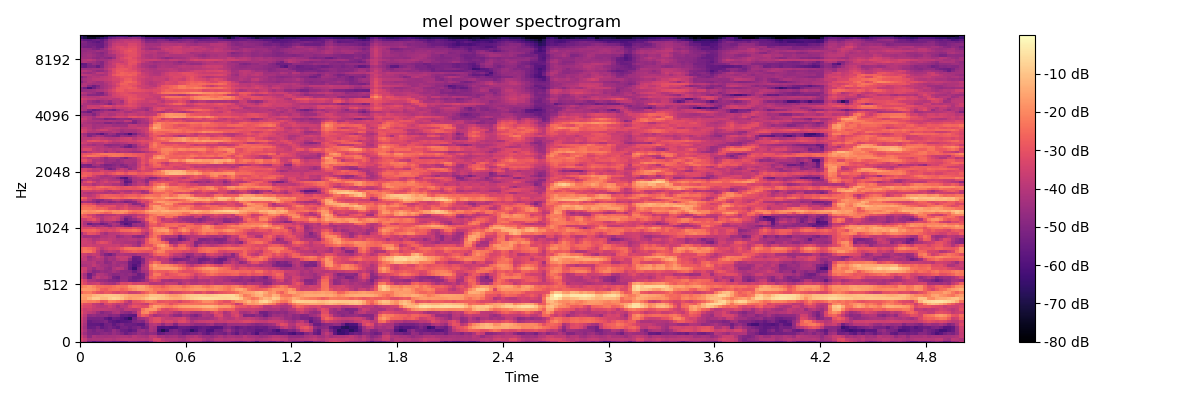

Values plotted in this chart, from the file beside it:
-3.520553970336914062e+01, -4.127412033081054688e+01, -5.273976898193359375e+01, -5.895912170410156250e+01, -5.593367767333984375e+01, -5.513468933105468750e+01, -5.344366455078125000e+01, -5.441860580444335938e+01, -5.706857681274414062e+01, -5.653590393066406250e+01, -5.839129257202148438e+01, -5.762015151977539062e+01, -5.299867630004882812e+01, -5.341375732421875000e+01, -5.503063964843750000e+01, -5.581568145751953125e+01, -5.704450988769531250e+01, -5.045705032348632812e+01, -3.955731964111328125e+01, -3.534281539916992188e+01, -3.642490005493164062e+01, -4.034312438964843750e+01, -4.414685821533203125e+01, -4.673920059204101562e+01
-3.251766204833984375e+01, -3.726388549804687500e+01, -4.259547424316406250e+01, -4.129848480224609375e+01, -4.126256179809570312e+01, -4.166001892089843750e+01, -4.049053192138671875e+01, -4.037403488159179688e+01, -4.157358551025390625e+01, -3.981849670410156250e+01, -3.845009994506835938e+01, -3.831137847900390625e+01, -3.886333847045898438e+01, -3.909174728393554688e+01, -3.983594894409179688e+01, -3.927572250366210938e+01, -4.029421234130859375e+01, -3.819384384155273438e+01, -3.288421249389648438e+01, -3.354444885253906250e+01, -3.861210632324218750e+01, -4.040278244018554688e+01, -4.059490966796875000e+01, -4.014383697509765625e+01
-3.525880432128906250e+01, -4.071055984497070312e+01, -4.794614410400390625e+01, -4.217223739624023438e+01, -4.350775909423828125e+01, -4.334048461914062500e+01, -4.364471435546875000e+01, -4.281256866455078125e+01, -4.290480041503906250e+01, -4.239004898071289062e+01, -4.152646255493164062e+01, -4.130333709716796875e+01, -4.310020065307617188e+01, -3.950766754150390625e+01, -4.165326690673828125e+01, -4.219905853271484375e+01, -4.306709289550781250e+01, -3.799665832519531250e+01, -3.781948852539062500e+01, -4.284032440185546875e+01, -4.265090942382812500e+01, -4.499342727661132812e+01, -4.349794006347656250e+01, -4.310077667236328125e+01
-3.845995712280273438e+01, -4.441365432739257812e+01, -4.999936676025390625e+01, -5.069226074218750000e+01, -5.032393646240234375e+01, -4.855670928955078125e+01, -4.750702667236328125e+01, -4.886366271972656250e+01, -4.533777618408203125e+01, -4.768493270874023438e+01, -5.030775070190429688e+01, -5.466092681884765625e+01, -5.148368072509765625e+01, -4.908531188964843750e+01, -4.549241638183593750e+01, -4.722322082519531250e+01, -4.862831878662109375e+01, -4.625111770629882812e+01, -4.719227600097656250e+01, -5.580754089355468750e+01, -5.484767150878906250e+01, -5.106581878662109375e+01, -5.063686370849609375e+01, -4.949131774902343750e+01
-3.664472961425781250e+01, -4.220948791503906250e+01, -4.989766693115234375e+01, -5.207759094238281250e+01, -4.875627899169921875e+01, -4.962660217285156250e+01, -5.242702102661132812e+01, -5.109568023681640625e+01, -4.593005371093750000e+01, -4.913400268554687500e+01, -5.387996673583984375e+01, -5.490759277343750000e+01, -5.728282165527343750e+01, -5.469747161865234375e+01, -4.684952545166015625e+01, -4.486369323730468750e+01, -4.830057144165039062e+01, -4.208391952514648438e+01, -4.413093566894531250e+01, -6.135138320922851562e+01, -6.877027130126953125e+01, -6.289192581176757812e+01, -5.254195404052734375e+01, -5.050588226318359375e+01
-3.765227508544921875e+01, -4.346259307861328125e+01, -5.507983398437500000e+01, -5.463541030883789062e+01, -5.119996643066406250e+01, -5.627560424804687500e+01, -5.373163223266601562e+01, -5.146741104125976562e+01, -5.421249389648437500e+01, -5.673041152954101562e+01, -5.228128814697265625e+01, -5.208557128906250000e+01, -5.489128112792968750e+01, -5.252574539184570312e+01, -5.017906951904296875e+01, -5.465359497070312500e+01, -5.185295104980468750e+01, -4.134906387329101562e+01, -4.331161499023437500e+01, -5.887008285522460938e+01, -5.987580108642578125e+01, -5.871920013427734375e+01, -6.005805206298828125e+01, -5.932320022583007812e+01
-3.683302307128906250e+01, -4.267293548583984375e+01, -5.652538299560546875e+01, -5.642204284667968750e+01, -5.671086883544921875e+01, -5.853150939941406250e+01, -5.313827514648437500e+01, -5.237884902954101562e+01, -5.711223220825195312e+01, -5.356112670898437500e+01, -5.119357299804687500e+01, -5.467505645751953125e+01, -5.397267532348632812e+01, -5.489355850219726562e+01, -5.682530975341796875e+01, -5.701840209960937500e+01, -4.911557006835937500e+01, -4.080261230468750000e+01, -3.912661361694335938e+01, -4.225928878784179688e+01, -4.761284637451171875e+01, -4.244412994384765625e+01, -4.311140823364257812e+01, -5.037345123291015625e+01
-3.531330108642578125e+01, -4.124981689453125000e+01, -5.535199356079101562e+01, -5.325699615478515625e+01, -5.305369186401367188e+01, -5.235957336425781250e+01, -5.061444854736328125e+01, -5.577609634399414062e+01, -5.794189071655273438e+01, -5.987774276733398438e+01, -5.831856155395507812e+01, -5.800070953369140625e+01, -5.657451629638671875e+01, -5.120053100585937500e+01, -4.881729888916015625e+01, -5.049280929565429688e+01, -4.260482025146484375e+01, -3.443030548095703125e+01, -3.094312667846679688e+01, -3.040052604675292969e+01, -3.585181427001953125e+01, -3.334457778930664062e+01, -3.366352462768554688e+01, -3.661078262329101562e+01
-3.468608856201171875e+01, -4.041143035888671875e+01, -5.172593688964843750e+01, -5.207799530029296875e+01, -5.165675354003906250e+01, -5.107720184326171875e+01, -5.608680725097656250e+01, -5.949858093261718750e+01, -5.424489593505859375e+01, -5.539380645751953125e+01, -5.826713943481445312e+01, -6.207572174072265625e+01, -6.704479980468750000e+01, -5.342311477661132812e+01, -4.515113830566406250e+01, -4.355808639526367188e+01, -4.090207672119140625e+01, -3.454907226562500000e+01, -3.133715438842773438e+01, -3.104367828369140625e+01, -3.553854370117187500e+01, -3.738851928710937500e+01, -3.761118316650390625e+01, -3.646773529052734375e+01
-3.255546569824218750e+01, -3.814044570922851562e+01, -4.726866149902343750e+01, -4.620198440551757812e+01, -4.818885803222656250e+01, -4.770660781860351562e+01, -4.683699798583984375e+01, -4.976076889038085938e+01, -4.822330474853515625e+01, -4.884590911865234375e+01, -5.588829803466796875e+01, -5.525457000732421875e+01, -5.667868804931640625e+01, -5.719277191162109375e+01, -3.439611816406250000e+01, -2.725130462646484375e+01, -2.976034355163574219e+01, -3.749327087402343750e+01, -4.312297821044921875e+01, -4.102111816406250000e+01, -3.961432647705078125e+01, -3.806668090820312500e+01, -4.271556091308593750e+01, -4.716987228393554688e+01
-3.055015182495117188e+01, -3.565986633300781250e+01, -3.818566131591796875e+01, -4.022465515136718750e+01, -4.491542816162109375e+01, -4.943198776245117188e+01, -4.676115417480468750e+01, -4.595951843261718750e+01, -4.175455856323242188e+01, -4.048092651367187500e+01, -4.566826629638671875e+01, -4.763230133056640625e+01, -4.893076705932617188e+01, -4.397930908203125000e+01, -3.317872238159179688e+01, -2.068183135986328125e+01, -1.925847053527832031e+01, -2.634429550170898438e+01, -3.021872329711914062e+01, -3.629725265502929688e+01, -3.508382797241210938e+01, -3.410156631469726562e+01, -3.654950714111328125e+01, -4.026648712158203125e+01
-3.210539245605468750e+01, -3.621601104736328125e+01, -3.498781204223632812e+01, -3.725257110595703125e+01, -3.741357421875000000e+01, -3.751691818237304688e+01, -3.798380279541015625e+01, -3.904711914062500000e+01, -3.976125717163085938e+01, -4.110146331787109375e+01, -4.316094970703125000e+01, -3.837286376953125000e+01, -3.759698486328125000e+01, -3.917121505737304688e+01, -3.629797744750976562e+01, -2.303060722351074219e+01, -1.849421310424804688e+01, -1.740349197387695312e+01, -1.779121780395507812e+01, -2.522556114196777344e+01, -3.162199020385742188e+01, -3.349214172363281250e+01, -3.119170951843261719e+01, -2.917719078063964844e+01
-2.993501091003417969e+01, -3.293367004394531250e+01, -3.313957214355468750e+01, -3.609723281860351562e+01, -3.877421188354492188e+01, -3.944654846191406250e+01, -3.892138671875000000e+01, -3.550759124755859375e+01, -3.828015899658203125e+01, -4.316245269775390625e+01, -3.921918487548828125e+01, -3.920467758178710938e+01, -3.322909545898437500e+01, -2.957294082641601562e+01, -3.077459526062011719e+01, -3.190534400939941406e+01, -3.139094543457031250e+01, -2.084961509704589844e+01, -1.514977264404296875e+01, -1.668852615356445312e+01, -1.906982994079589844e+01, -2.120865249633789062e+01, -2.249158859252929688e+01, -1.931391334533691406e+01
-2.663270759582519531e+01, -3.135846138000488281e+01, -3.182056236267089844e+01, -3.698230743408203125e+01, -3.853057861328125000e+01, -4.219328689575195312e+01, -3.316049575805664062e+01, -3.225664520263671875e+01, -3.593313980102539062e+01, -3.793257522583007812e+01, -3.708321380615234375e+01, -4.130667114257812500e+01, -3.809411621093750000e+01, -3.293771743774414062e+01, -3.322911834716796875e+01, -3.562131118774414062e+01, -3.722311782836914062e+01, -2.873063850402832031e+01, -2.537420654296875000e+01, -2.440177726745605469e+01, -2.404872512817382812e+01, -2.610999107360839844e+01, -3.091821670532226562e+01, -2.744061279296875000e+01
-2.042749023437500000e+01, -2.041815757751464844e+01, -2.197045707702636719e+01, -2.151517677307128906e+01, -2.320514678955078125e+01, -2.963360786437988281e+01, -2.819753265380859375e+01, -2.149781417846679688e+01, -2.242868423461914062e+01, -2.448360824584960938e+01, -2.741265678405761719e+01, -3.453868103027343750e+01, -3.947103118896484375e+01, -3.048164176940917969e+01, -2.958787155151367188e+01, -2.682454872131347656e+01, -2.333626937866210938e+01, -2.244459152221679688e+01, -2.488464546203613281e+01, -3.004326629638671875e+01, -2.983384895324707031e+01, -2.845572853088378906e+01, -2.947679519653320312e+01, -3.077198791503906250e+01
-1.630838775634765625e+01, -1.712221527099609375e+01, -1.280988311767578125e+01, -9.066398620605468750e+00, -9.027967453002929688e+00, -1.164052581787109375e+01, -1.166268157958984375e+01, -8.827795028686523438e+00, -7.307826995849609375e+00, -8.203659057617187500e+00, -1.059626007080078125e+01, -1.441654014587402344e+01, -1.661690521240234375e+01, -1.554635143280029297e+01, -1.475350952148437500e+01, -1.332928276062011719e+01, -1.039403343200683594e+01, -8.028087615966796875e+00, -8.371089935302734375e+00, -9.778150558471679688e+00, -1.042700767517089844e+01, -1.175984191894531250e+01, -1.368275070190429688e+01, -1.442246818542480469e+01
-1.555642127990722656e+01, -1.653551101684570312e+01, -1.573219585418701172e+01, -1.253907203674316406e+01, -1.136455917358398438e+01, -1.116134262084960938e+01, -1.021748352050781250e+01, -9.404438018798828125e+00, -9.733142852783203125e+00, -1.021443367004394531e+01, -1.205125999450683594e+01, -1.396447753906250000e+01, -1.564110755920410156e+01, -1.624766731262207031e+01, -1.635603713989257812e+01, -1.639324378967285156e+01, -1.435233497619628906e+01, -1.050629806518554688e+01, -1.032576751708984375e+01, -1.022235870361328125e+01, -1.116199493408203125e+01, -1.364980697631835938e+01, -1.646427154541015625e+01, -1.659923934936523438e+01
-2.632189369201660156e+01, -2.273179244995117188e+01, -2.207243347167968750e+01, -2.634868240356445312e+01, -2.938629531860351562e+01, -3.133880805969238281e+01, -2.831140899658203125e+01, -2.893641281127929688e+01, -3.179555702209472656e+01, -3.304682922363281250e+01, -3.038249397277832031e+01, -3.125388717651367188e+01, -3.567132568359375000e+01, -3.558913421630859375e+01, -3.398038482666015625e+01, -2.947340393066406250e+01, -2.573964691162109375e+01, -2.177081489562988281e+01, -2.335269165039062500e+01, -3.041517639160156250e+01, -2.951621627807617188e+01, -3.160153007507324219e+01, -3.535578155517578125e+01, -3.352755737304687500e+01
-1.823170852661132812e+01, -1.719874191284179688e+01, -1.772568321228027344e+01, -1.857100677490234375e+01, -2.206634521484375000e+01, -2.689279556274414062e+01, -2.808874702453613281e+01, -2.496265220642089844e+01, -2.345336532592773438e+01, -2.315504455566406250e+01, -2.651711845397949219e+01, -2.462236022949218750e+01, -2.079216384887695312e+01, -1.814045906066894531e+01, -1.578907299041748047e+01, -1.611658477783203125e+01, -1.812313461303710938e+01, -1.963259887695312500e+01, -2.316597557067871094e+01, -2.223760032653808594e+01, -2.377323341369628906e+01, -2.338555908203125000e+01, -2.111778831481933594e+01, -2.049352836608886719e+01
-2.226702117919921875e+01, -2.007046890258789062e+01, -1.799838638305664062e+01, -2.036328697204589844e+01, -2.426134300231933594e+01, -2.464597892761230469e+01, -2.553555107116699219e+01, -2.582292175292968750e+01, -2.417143440246582031e+01, -2.205651855468750000e+01, -2.365151596069335938e+01, -2.303210067749023438e+01, -1.770798873901367188e+01, -1.668254280090332031e+01, -1.501931571960449219e+01, -1.541753864288330078e+01, -1.896868324279785156e+01, -2.306618881225585938e+01, -2.459285926818847656e+01, -2.505121994018554688e+01, -2.773485374450683594e+01, -2.446188735961914062e+01, -2.246577072143554688e+01, -2.182948875427246094e+01
-2.826911544799804688e+01, -3.233914566040039062e+01, -3.677363586425781250e+01, -3.584283447265625000e+01, -3.461386871337890625e+01, -3.938477325439453125e+01, -4.140732955932617188e+01, -4.262075042724609375e+01, -4.346755218505859375e+01, -3.878311538696289062e+01, -3.250842285156250000e+01, -3.314774703979492188e+01, -3.141599273681640625e+01, -3.461200714111328125e+01, -3.350195693969726562e+01, -3.428613281250000000e+01, -3.520208740234375000e+01, -4.030053710937500000e+01, -4.056888961791992188e+01, -3.980356597900390625e+01, -4.054370880126953125e+01, -3.711184692382812500e+01, -3.727962493896484375e+01, -3.766316986083984375e+01
-2.997753143310546875e+01, -3.468572235107421875e+01, -4.178763961791992188e+01, -4.191537475585937500e+01, -4.468370819091796875e+01, -4.526622772216796875e+01, -4.652109146118164062e+01, -4.905014038085937500e+01, -4.996268844604492188e+01, -5.076767730712890625e+01, -4.654595184326171875e+01, -4.600920104980468750e+01, -5.149885559082031250e+01, -5.312135314941406250e+01, -5.145464324951171875e+01, -4.838019943237304688e+01, -4.306822204589843750e+01, -3.482505798339843750e+01, -3.185830688476562500e+01, -3.464924240112304688e+01, -4.271171569824218750e+01, -4.277757644653320312e+01, -4.463507461547851562e+01, -4.267618560791015625e+01
-3.624967193603515625e+01, -4.245626831054687500e+01, -5.334490585327148438e+01, -4.229558563232421875e+01, -3.781200790405273438e+01, -4.116100311279296875e+01, -4.025200271606445312e+01, -4.464316558837890625e+01, -5.225098419189453125e+01, -5.430315780639648438e+01, -4.744543838500976562e+01, -4.689283752441406250e+01, -5.009191131591796875e+01, -5.410081481933593750e+01, -5.404703903198242188e+01, -5.273244476318359375e+01, -4.028902816772460938e+01, -2.757889938354492188e+01, -2.561256790161132812e+01, -2.855649566650390625e+01, -2.964159965515136719e+01, -2.898358154296875000e+01, -3.024787139892578125e+01, -3.116995811462402344e+01
-3.740711975097656250e+01, -4.339897155761718750e+01, -5.453471374511718750e+01, -4.720621490478515625e+01, -4.036450958251953125e+01, -4.120343780517578125e+01, -4.343452072143554688e+01, -4.631730651855468750e+01, -4.857913208007812500e+01, -4.799754333496093750e+01, -4.694697952270507812e+01, -4.792316818237304688e+01, -4.652669525146484375e+01, -4.934748458862304688e+01, -5.453043746948242188e+01, -5.186450195312500000e+01, -4.346650695800781250e+01, -3.056387138366699219e+01, -2.228587150573730469e+01, -2.261252593994140625e+01, -2.817536544799804688e+01, -3.219054031372070312e+01, -2.915954208374023438e+01, -2.824030685424804688e+01
-3.301693725585937500e+01, -3.672589874267578125e+01, -4.393174743652343750e+01, -4.926665115356445312e+01, -4.754782104492187500e+01, -4.505932998657226562e+01, -4.678601074218750000e+01, -4.584165191650390625e+01, -4.277597427368164062e+01, -4.478859329223632812e+01, -4.797559356689453125e+01, -4.809656143188476562e+01, -4.902005767822265625e+01, -5.417136383056640625e+01, -4.977753448486328125e+01, -4.370787048339843750e+01, -4.160811614990234375e+01, -3.076654243469238281e+01, -2.602719306945800781e+01, -2.779070091247558594e+01, -2.811101531982421875e+01, -2.849397659301757812e+01, -2.588194084167480469e+01, -2.436872863769531250e+01
-3.492748641967773438e+01, -3.514260864257812500e+01, -4.182915496826171875e+01, -4.578356170654296875e+01, -4.111880874633789062e+01, -4.208903503417968750e+01, -4.559361267089843750e+01, -4.724427795410156250e+01, -4.181601715087890625e+01, -3.902914047241210938e+01, -3.984455871582031250e+01, -4.502734756469726562e+01, -5.517269897460937500e+01, -6.355707550048828125e+01, -5.099362564086914062e+01, -4.117799758911132812e+01, -3.888947677612304688e+01, -2.354846191406250000e+01, -1.764948654174804688e+01, -1.722098541259765625e+01, -1.653240203857421875e+01, -1.618177604675292969e+01, -1.610403060913085938e+01, -1.707988548278808594e+01
-4.279914855957031250e+01, -4.236073684692382812e+01, -4.101992797851562500e+01, -3.772250366210937500e+01, -4.088079071044921875e+01, -4.312816238403320312e+01, -4.376969909667968750e+01, -4.565626144409179688e+01, -4.341394042968750000e+01, -4.469234085083007812e+01, -4.262440872192382812e+01, -4.417675018310546875e+01, -5.429959869384765625e+01, -5.939622497558593750e+01, -5.544286346435546875e+01, -4.351763153076171875e+01, -3.755089187622070312e+01, -2.151959037780761719e+01, -1.588535976409912109e+01, -1.915757369995117188e+01, -1.984880256652832031e+01, -1.904431915283203125e+01, -2.139429855346679688e+01, -2.409485244750976562e+01
-4.042798233032226562e+01, -4.033784484863281250e+01, -4.033705902099609375e+01, -3.876813888549804688e+01, -4.370374298095703125e+01, -4.263368606567382812e+01, -4.801850891113281250e+01, -4.660794448852539062e+01, -4.230374908447265625e+01, -4.441895675659179688e+01, -4.476312255859375000e+01, -4.538404083251953125e+01, -5.415969085693359375e+01, -5.663687896728515625e+01, -5.765773391723632812e+01, -4.846157073974609375e+01, -3.843809509277343750e+01, -2.985317802429199219e+01, -2.397585868835449219e+01, -2.644473266601562500e+01, -3.737700653076171875e+01, -3.757336807250976562e+01, -4.174987030029296875e+01, -4.420884704589843750e+01
-3.772162246704101562e+01, -3.724230957031250000e+01, -4.284799575805664062e+01, -4.065258789062500000e+01, -3.957893753051757812e+01, -4.112681198120117188e+01, -4.685172271728515625e+01, -4.305780410766601562e+01, -4.413900375366210938e+01, -3.955689620971679688e+01, -3.712901306152343750e+01, -3.813062667846679688e+01, -4.679064559936523438e+01, -5.637044143676757812e+01, -5.486836624145507812e+01, -4.984083938598632812e+01, -3.920964050292968750e+01, -3.470136642456054688e+01, -3.477614593505859375e+01, -3.894783782958984375e+01, -3.713849639892578125e+01, -3.858755874633789062e+01, -4.535794448852539062e+01, -5.176381683349609375e+01
-3.476619720458984375e+01, -3.804899597167968750e+01, -4.475480651855468750e+01, -4.140424346923828125e+01, -3.596416091918945312e+01, -3.922073745727539062e+01, -4.591348266601562500e+01, -4.341307067871093750e+01, -4.333015441894531250e+01, -3.674921417236328125e+01, -3.703293609619140625e+01, -3.607059097290039062e+01, -4.006499099731445312e+01, -5.480776977539062500e+01, -5.414306640625000000e+01, -4.268555831909179688e+01, -3.929956054687500000e+01, -4.112049484252929688e+01, -3.560108947753906250e+01, -3.821306610107421875e+01, -3.430090713500976562e+01, -3.275053405761718750e+01, -3.885843276977539062e+01, -4.341827774047851562e+01
-3.474700164794921875e+01, -3.582130050659179688e+01, -3.844786071777343750e+01, -3.670598602294921875e+01, -3.814557647705078125e+01, -4.494344711303710938e+01, -5.076307678222656250e+01, -5.360916137695312500e+01, -4.798869323730468750e+01, -4.168521118164062500e+01, -4.079543685913085938e+01, -4.189233016967773438e+01, -4.276623535156250000e+01, -4.392367935180664062e+01, -4.151097106933593750e+01, -4.162228775024414062e+01, -4.101289749145507812e+01, -3.548637771606445312e+01, -2.851741790771484375e+01, -2.540460014343261719e+01, -2.578508567810058594e+01, -2.772198677062988281e+01, -3.339303588867187500e+01, -3.777049636840820312e+01
-2.576710319519042969e+01, -2.275429916381835938e+01, -2.314716148376464844e+01, -2.783581733703613281e+01, -3.742131423950195312e+01, -4.402502441406250000e+01, -4.090966796875000000e+01, -3.771450805664062500e+01, -3.923232650756835938e+01, -4.089061355590820312e+01, -3.329859542846679688e+01, -3.064761924743652344e+01, -2.925767135620117188e+01, -2.737092590332031250e+01, -2.852848625183105469e+01, -2.985523414611816406e+01, -3.051849365234375000e+01, -3.007815742492675781e+01, -2.436733818054199219e+01, -2.055015945434570312e+01, -2.131794357299804688e+01, -2.774181556701660156e+01, -2.990528678894042969e+01, -2.953409194946289062e+01
-2.582117843627929688e+01, -2.396813964843750000e+01, -2.556888580322265625e+01, -2.768519210815429688e+01, -3.360414886474609375e+01, -3.850032043457031250e+01, -3.502666854858398438e+01, -3.250363159179687500e+01, -3.316874694824218750e+01, -3.187012863159179688e+01, -2.798028945922851562e+01, -2.391011428833007812e+01, -2.289241218566894531e+01, -2.339000892639160156e+01, -2.421129798889160156e+01, -2.351443481445312500e+01, -2.222496414184570312e+01, -2.498963356018066406e+01, -2.964547729492187500e+01, -2.354788970947265625e+01, -1.921813201904296875e+01, -2.074298095703125000e+01, -2.226996612548828125e+01, -2.648671722412109375e+01
-3.489553451538085938e+01, -3.598610687255859375e+01, -3.526076507568359375e+01, -3.675012207031250000e+01, -3.611917877197265625e+01, -3.654285049438476562e+01, -3.586915588378906250e+01, -3.573792266845703125e+01, -3.639117431640625000e+01, -3.581794357299804688e+01, -3.867309570312500000e+01, -3.581319046020507812e+01, -3.700049591064453125e+01, -4.094878387451171875e+01, -4.449715423583984375e+01, -3.415914916992187500e+01, -2.961858177185058594e+01, -3.032759475708007812e+01, -2.432637405395507812e+01, -1.794348907470703125e+01, -1.555719566345214844e+01, -1.968921661376953125e+01, -3.027991485595703125e+01, -3.774993896484375000e+01
-3.500722503662109375e+01, -3.537888336181640625e+01, -3.654826354980468750e+01, -3.936950683593750000e+01, -3.324594879150390625e+01, -3.059139823913574219e+01, -3.180924797058105469e+01, -3.552036285400390625e+01, -3.989642715454101562e+01, -3.911361312866210938e+01, -4.056253051757812500e+01, -4.165080642700195312e+01, -4.147304916381835938e+01, -4.226816558837890625e+01, -4.620958328247070312e+01, -4.067720031738281250e+01, -2.929265213012695312e+01, -2.356148529052734375e+01, -2.184947967529296875e+01, -2.235225677490234375e+01, -2.500103378295898438e+01, -2.979998397827148438e+01, -4.653781127929687500e+01, -4.482252120971679688e+01
-3.631594085693359375e+01, -3.581993103027343750e+01, -3.763804626464843750e+01, -4.184132766723632812e+01, -4.022204208374023438e+01, -3.811140823364257812e+01, -3.869057846069335938e+01, -3.747665405273437500e+01, -3.856572723388671875e+01, -4.065989303588867188e+01, -4.005693817138671875e+01, -4.039227676391601562e+01, -3.914036178588867188e+01, -3.946060943603515625e+01, -4.209169387817382812e+01, -3.967472076416015625e+01, -3.036371994018554688e+01, -2.205733108520507812e+01, -2.078561210632324219e+01, -2.583161926269531250e+01, -4.047714614868164062e+01, -4.549486541748046875e+01, -4.862084579467773438e+01, -4.849723052978515625e+01
-4.032737731933593750e+01, -4.361208724975585938e+01, -4.328225708007812500e+01, -4.404883575439453125e+01, -4.467603683471679688e+01, -4.072413635253906250e+01, -4.078411483764648438e+01, -3.889157104492187500e+01, -3.901570510864257812e+01, -4.566532897949218750e+01, -4.370024490356445312e+01, -4.090953445434570312e+01, -4.083805847167968750e+01, -4.675772857666015625e+01, -4.860456848144531250e+01, -4.682403564453125000e+01, -3.850136566162109375e+01, -2.768802070617675781e+01, -2.330304527282714844e+01, -3.000060272216796875e+01, -3.870072937011718750e+01, -4.173947906494140625e+01, -4.061681365966796875e+01, -4.184401702880859375e+01
-4.295551300048828125e+01, -3.455414581298828125e+01, -2.988808059692382812e+01, -3.058484649658203125e+01, -3.327510833740234375e+01, -4.056108093261718750e+01, -4.359205627441406250e+01, -3.933437728881835938e+01, -3.906676864624023438e+01, -3.825764846801757812e+01, -3.514013671875000000e+01, -3.380410766601562500e+01, -3.309665298461914062e+01, -3.155515861511230469e+01, -3.225371932983398438e+01, -3.754037094116210938e+01, -4.141688919067382812e+01, -2.978812789916992188e+01, -2.312973594665527344e+01, -2.197536849975585938e+01, -2.398663330078125000e+01, -2.178777503967285156e+01, -2.403857040405273438e+01, -2.970679092407226562e+01
-2.945187759399414062e+01, -2.706693649291992188e+01, -2.625363159179687500e+01, -2.538143920898437500e+01, -2.805056381225585938e+01, -3.163248443603515625e+01, -3.337654495239257812e+01, -3.137207412719726562e+01, -3.250355529785156250e+01, -2.998794937133789062e+01, -2.561371994018554688e+01, -2.508646583557128906e+01, -2.474026489257812500e+01, -2.322865486145019531e+01, -2.527430725097656250e+01, -3.265438842773437500e+01, -3.466433334350585938e+01, -2.867650222778320312e+01, -2.062298965454101562e+01, -1.750031661987304688e+01, -1.626134490966796875e+01, -1.584992218017578125e+01, -2.292961120605468750e+01, -2.659116744995117188e+01
-3.221687698364257812e+01, -3.270128631591796875e+01, -3.199560928344726562e+01, -3.107357406616210938e+01, -3.460794830322265625e+01, -3.423148345947265625e+01, -3.299909973144531250e+01, -3.639247894287109375e+01, -3.497214126586914062e+01, -3.148579406738281250e+01, -3.128326606750488281e+01, -3.252592468261718750e+01, -3.304182434082031250e+01, -3.050614166259765625e+01, -3.337282562255859375e+01, -3.780513000488281250e+01, -3.623748779296875000e+01, -2.551118087768554688e+01, -1.987853622436523438e+01, -2.075910568237304688e+01, -1.884470367431640625e+01, -2.158933448791503906e+01, -3.098030853271484375e+01, -3.223966979980468750e+01
-3.536280822753906250e+01, -3.952696228027343750e+01, -4.180918884277343750e+01, -4.683917236328125000e+01, -4.363233947753906250e+01, -4.245964050292968750e+01, -4.606147384643554688e+01, -4.882641220092773438e+01, -4.206446838378906250e+01, -4.518177795410156250e+01, -4.636377716064453125e+01, -5.085791015625000000e+01, -5.368445587158203125e+01, -4.636524200439453125e+01, -4.421031951904296875e+01, -4.648891830444335938e+01, -3.766231155395507812e+01, -2.979693412780761719e+01, -2.886845588684082031e+01, -3.069016647338867188e+01, -2.846793365478515625e+01, -2.428266525268554688e+01, -2.473013496398925781e+01, -2.404563140869140625e+01
-3.628151702880859375e+01, -4.221099853515625000e+01, -5.503386688232421875e+01, -5.024980926513671875e+01, -5.023982238769531250e+01, -5.414520263671875000e+01, -5.143314743041992188e+01, -4.514678955078125000e+01, -4.098538589477539062e+01, -4.268196487426757812e+01, -5.302664947509765625e+01, -5.999232482910156250e+01, -5.565093231201171875e+01, -4.591035461425781250e+01, -4.405820465087890625e+01, -4.536020278930664062e+01, -3.736505126953125000e+01, -2.766692543029785156e+01, -2.673879814147949219e+01, -3.166447639465332031e+01, -2.791510581970214844e+01, -2.528825759887695312e+01, -2.549037170410156250e+01, -2.554858398437500000e+01
-3.548473739624023438e+01, -4.115982055664062500e+01, -4.165234756469726562e+01, -3.751381683349609375e+01, -3.883026504516601562e+01, -4.618197631835937500e+01, -4.335377120971679688e+01, -4.144804382324218750e+01, -4.498852920532226562e+01, -4.957137680053710938e+01, -5.543139648437500000e+01, -5.536676025390625000e+01, -5.455666351318359375e+01, -5.443204116821289062e+01, -5.213771820068359375e+01, -4.292424774169921875e+01, -3.598914718627929688e+01, -2.449412155151367188e+01, -2.175244331359863281e+01, -2.917463684082031250e+01, -3.460073089599609375e+01, -3.645015335083007812e+01, -3.772291183471679688e+01, -3.530760192871093750e+01
-3.564295196533203125e+01, -3.584165573120117188e+01, -3.163614273071289062e+01, -2.984048843383789062e+01, -3.474288558959960938e+01, -4.142914199829101562e+01, -3.687126541137695312e+01, -3.532574844360351562e+01, -3.400890731811523438e+01, -3.744821548461914062e+01, -4.439900970458984375e+01, -5.537077331542968750e+01, -4.914781188964843750e+01, -4.621609497070312500e+01, -4.130531311035156250e+01, -3.796375274658203125e+01, -2.678408241271972656e+01, -2.192274093627929688e+01, -2.472300338745117188e+01, -3.029504585266113281e+01, -3.849360275268554688e+01, -3.555342102050781250e+01, -3.519978332519531250e+01, -3.910430526733398438e+01
-2.885507392883300781e+01, -2.710994529724121094e+01, -2.875067138671875000e+01, -3.474726867675781250e+01, -3.803313446044921875e+01, -4.049870300292968750e+01, -3.714311599731445312e+01, -3.623490524291992188e+01, -3.360226821899414062e+01, -3.530488967895507812e+01, -4.146534347534179688e+01, -4.790940856933593750e+01, -4.704651260375976562e+01, -3.938997650146484375e+01, -3.265134048461914062e+01, -3.475207519531250000e+01, -3.030147743225097656e+01, -2.254026412963867188e+01, -2.483698463439941406e+01, -3.143360137939453125e+01, -3.099024200439453125e+01, -2.431811714172363281e+01, -2.433442306518554688e+01, -3.036423683166503906e+01
-2.599713897705078125e+01, -2.876148986816406250e+01, -3.328516387939453125e+01, -3.634323120117187500e+01, -4.151883697509765625e+01, -4.359991073608398438e+01, -4.000433349609375000e+01, -4.011124420166015625e+01, -3.953176879882812500e+01, -3.615259552001953125e+01, -3.850827789306640625e+01, -3.962998199462890625e+01, -4.158055877685546875e+01, -4.061915206909179688e+01, -3.732811737060546875e+01, -3.741427230834960938e+01, -3.128809738159179688e+01, -2.506061172485351562e+01, -2.301518630981445312e+01, -2.004026412963867188e+01, -2.035880470275878906e+01, -2.257795333862304688e+01, -2.176587104797363281e+01, -2.070125198364257812e+01
-1.824517822265625000e+01, -2.078669357299804688e+01, -2.153288650512695312e+01, -2.124511528015136719e+01, -2.239532661437988281e+01, -2.482113456726074219e+01, -2.755343437194824219e+01, -2.595760917663574219e+01, -2.119413757324218750e+01, -2.046312904357910156e+01, -1.922165870666503906e+01, -2.236710357666015625e+01, -2.656171607971191406e+01, -2.829432106018066406e+01, -2.585039138793945312e+01, -2.412796783447265625e+01, -2.070356178283691406e+01, -1.866637420654296875e+01, -1.818315696716308594e+01, -1.812504196166992188e+01, -1.657860946655273438e+01, -1.734926986694335938e+01, -1.801029205322265625e+01, -1.855403518676757812e+01
-1.850465011596679688e+01, -1.747318458557128906e+01, -1.929673385620117188e+01, -1.848491859436035156e+01, -1.670155715942382812e+01, -1.651567077636718750e+01, -1.887702178955078125e+01, -2.060767745971679688e+01, -1.832983016967773438e+01, -1.921331405639648438e+01, -1.747726058959960938e+01, -1.771857452392578125e+01, -2.169719505310058594e+01, -2.357694435119628906e+01, -2.352325820922851562e+01, -2.249920654296875000e+01, -1.742606544494628906e+01, -1.387546920776367188e+01, -1.397576141357421875e+01, -1.572010135650634766e+01, -1.340596008300781250e+01, -1.266554069519042969e+01, -1.453892135620117188e+01, -1.483769989013671875e+01
-2.426281738281250000e+01, -2.334713363647460938e+01, -2.317195510864257812e+01, -2.517785835266113281e+01, -2.733972930908203125e+01, -2.598865509033203125e+01, -2.766323089599609375e+01, -3.189509963989257812e+01, -3.250689697265625000e+01, -3.547388458251953125e+01, -3.252595138549804688e+01, -3.028915214538574219e+01, -3.409204864501953125e+01, -3.479135131835937500e+01, -3.401798248291015625e+01, -3.564160156250000000e+01, -2.941260910034179688e+01, -2.357267379760742188e+01, -1.724879074096679688e+01, -1.534087276458740234e+01, -1.666541290283203125e+01, -1.948254394531250000e+01, -2.338090896606445312e+01, -2.323146438598632812e+01
-2.590764045715332031e+01, -2.478912734985351562e+01, -2.613318252563476562e+01, -2.546886062622070312e+01, -3.066280364990234375e+01, -3.236090087890625000e+01, -3.037115097045898438e+01, -3.061433410644531250e+01, -3.052963829040527344e+01, -3.555874252319335938e+01, -3.495240783691406250e+01, -3.161692810058593750e+01, -3.708222961425781250e+01, -3.816629409790039062e+01, -3.986335754394531250e+01, -4.595511627197265625e+01, -3.542971038818359375e+01, -2.217780303955078125e+01, -1.647360801696777344e+01, -1.717428588867187500e+01, -2.193994140625000000e+01, -2.244134902954101562e+01, -2.264031600952148438e+01, -2.662487220764160156e+01
-3.136731529235839844e+01, -2.956520080566406250e+01, -3.085364723205566406e+01, -3.482582473754882812e+01, -4.116636276245117188e+01, -3.799830245971679688e+01, -3.912774276733398438e+01, -4.004869842529296875e+01, -3.909262847900390625e+01, -3.859401702880859375e+01, -3.892023849487304688e+01, -3.651291656494140625e+01, -4.161784362792968750e+01, -4.906848144531250000e+01, -4.735587310791015625e+01, -4.166556549072265625e+01, -3.404891204833984375e+01, -2.531059074401855469e+01, -2.515567016601562500e+01, -2.583289337158203125e+01, -2.167086791992187500e+01, -1.713261795043945312e+01, -1.847188949584960938e+01, -2.598427963256835938e+01
-4.556597900390625000e+01, -4.278445816040039062e+01, -4.455432891845703125e+01, -4.657781219482421875e+01, -5.161576843261718750e+01, -4.653574752807617188e+01, -4.608986663818359375e+01, -4.994404220581054688e+01, -4.817611694335937500e+01, -4.501404953002929688e+01, -4.732114410400390625e+01, -5.157238006591796875e+01, -4.974948120117187500e+01, -4.800738143920898438e+01, -3.989472961425781250e+01, -3.266447448730468750e+01, -3.503689193725585938e+01, -2.889541244506835938e+01, -1.941963958740234375e+01, -1.635722732543945312e+01, -1.660002899169921875e+01, -1.893191528320312500e+01, -1.995177459716796875e+01, -1.966352081298828125e+01
-3.149680709838867188e+01, -3.327951431274414062e+01, -3.804212951660156250e+01, -4.486179351806640625e+01, -4.809497070312500000e+01, -4.822734832763671875e+01, -4.322047424316406250e+01, -4.289541625976562500e+01, -3.762546539306640625e+01, -3.633666229248046875e+01, -3.949051666259765625e+01, -4.259110260009765625e+01, -4.315278625488281250e+01, -3.866693496704101562e+01, -3.436695098876953125e+01, -3.141485404968261719e+01, -2.996824836730957031e+01, -2.600690078735351562e+01, -2.221075439453125000e+01, -2.201228332519531250e+01, -2.172249984741210938e+01, -2.384300994873046875e+01, -2.653175354003906250e+01, -2.779470443725585938e+01
-2.502016448974609375e+01, -2.785383605957031250e+01, -3.509651184082031250e+01, -3.546013259887695312e+01, -3.122532844543457031e+01, -2.726473236083984375e+01, -2.600912475585937500e+01, -2.485509872436523438e+01, -2.354081916809082031e+01, -2.468316841125488281e+01, -2.658784484863281250e+01, -2.481612205505371094e+01, -2.288173294067382812e+01, -2.231132507324218750e+01, -2.425968170166015625e+01, -2.179042243957519531e+01, -1.847916793823242188e+01, -1.796407699584960938e+01, -1.940763473510742188e+01, -2.074619293212890625e+01, -1.834649276733398438e+01, -1.460896110534667969e+01, -1.575943374633789062e+01, -1.661805725097656250e+01
-3.839195251464843750e+01, -3.777844619750976562e+01, -3.909959030151367188e+01, -3.709043121337890625e+01, -3.277436828613281250e+01, -2.826980781555175781e+01, -2.628172302246093750e+01, -2.730489730834960938e+01, -2.777852249145507812e+01, -2.839635467529296875e+01, -3.041162490844726562e+01, -2.806093406677246094e+01, -2.661737060546875000e+01, -2.669205665588378906e+01, -2.896450233459472656e+01, -2.626502609252929688e+01, -2.396447753906250000e+01, -2.284480094909667969e+01, -2.406439590454101562e+01, -2.475304985046386719e+01, -2.080995368957519531e+01, -2.102041816711425781e+01, -2.546344184875488281e+01, -2.257060623168945312e+01
-3.697619247436523438e+01, -4.052614593505859375e+01, -4.195341110229492188e+01, -4.044045257568359375e+01, -3.948199462890625000e+01, -4.028718185424804688e+01, -4.129929351806640625e+01, -3.984197235107421875e+01, -4.238011550903320312e+01, -4.024608993530273438e+01, -3.506271362304687500e+01, -3.885671234130859375e+01, -3.901493453979492188e+01, -3.468502044677734375e+01, -3.644334030151367188e+01, -4.216124725341796875e+01, -4.218478393554687500e+01, -3.352670669555664062e+01, -2.739578628540039062e+01, -2.690150070190429688e+01, -2.651904106140136719e+01, -2.325447845458984375e+01, -2.588710212707519531e+01, -3.092142105102539062e+01
-3.768475341796875000e+01, -3.495073318481445312e+01, -3.490346908569335938e+01, -3.660638046264648438e+01, -3.496353530883789062e+01, -3.513693618774414062e+01, -3.915459442138671875e+01, -4.225913238525390625e+01, -3.873226165771484375e+01, -3.828490829467773438e+01, -3.997157287597656250e+01, -4.126538467407226562e+01, -4.239614105224609375e+01, -3.892272186279296875e+01, -3.959487152099609375e+01, -4.401459121704101562e+01, -3.948391723632812500e+01, -2.735780143737792969e+01, -2.162234115600585938e+01, -2.026688766479492188e+01, -2.155183410644531250e+01, -2.523227500915527344e+01, -2.625234413146972656e+01, -2.332970428466796875e+01
-2.555568122863769531e+01, -2.543228530883789062e+01, -2.635015296936035156e+01, -2.923516273498535156e+01, -2.753605651855468750e+01, -2.906307601928710938e+01, -3.128022766113281250e+01, -2.886414527893066406e+01, -2.720039939880371094e+01, -2.888866996765136719e+01, -3.112957763671875000e+01, -3.034779167175292969e+01, -2.971781539916992188e+01, -3.030552101135253906e+01, -2.927223396301269531e+01, -2.720329666137695312e+01, -2.697198295593261719e+01, -2.445941543579101562e+01, -1.901602935791015625e+01, -1.712145233154296875e+01, -1.625380325317382812e+01, -2.145992279052734375e+01, -2.283242416381835938e+01, -2.255710601806640625e+01
-2.522669219970703125e+01, -2.676437759399414062e+01, -2.898481750488281250e+01, -2.967930793762207031e+01, -2.587391471862792969e+01, -2.412104988098144531e+01, -2.592985153198242188e+01, -2.673406410217285156e+01, -2.770243263244628906e+01, -2.973135948181152344e+01, -3.151476669311523438e+01, -2.958790016174316406e+01, -2.899084472656250000e+01, -3.015234565734863281e+01, -2.787538909912109375e+01, -2.531387138366699219e+01, -2.724127578735351562e+01, -2.666085052490234375e+01, -1.970211029052734375e+01, -1.426160430908203125e+01, -1.217635154724121094e+01, -1.808902931213378906e+01, -2.188602447509765625e+01, -2.177134895324707031e+01
-3.564529037475585938e+01, -3.752399826049804688e+01, -3.742512893676757812e+01, -4.159903335571289062e+01, -3.876196289062500000e+01, -3.667740631103515625e+01, -3.887154769897460938e+01, -3.888946533203125000e+01, -4.126321411132812500e+01, -4.142292404174804688e+01, -4.497978591918945312e+01, -5.231261444091796875e+01, -4.738913345336914062e+01, -4.133389663696289062e+01, -3.843215560913085938e+01, -3.764723587036132812e+01, -4.233229064941406250e+01, -3.238397979736328125e+01, -2.603435134887695312e+01, -2.319719505310058594e+01, -2.001098442077636719e+01, -2.500854492187500000e+01, -3.248527908325195312e+01, -3.258623504638671875e+01
-3.948317718505859375e+01, -3.294542694091796875e+01, -2.906647109985351562e+01, -3.439533615112304688e+01, -3.972640991210937500e+01, -3.669822692871093750e+01, -3.353885650634765625e+01, -3.723171234130859375e+01, -3.600450134277343750e+01, -3.555795669555664062e+01, -4.406149291992187500e+01, -5.743322372436523438e+01, -5.538612365722656250e+01, -4.346298217773437500e+01, -3.888894653320312500e+01, -4.098276138305664062e+01, -4.690834808349609375e+01, -3.262559127807617188e+01, -2.984790802001953125e+01, -3.222803878784179688e+01, -3.050838661193847656e+01, -2.993165588378906250e+01, -3.006938552856445312e+01, -3.238591766357421875e+01
... 67 more rows
